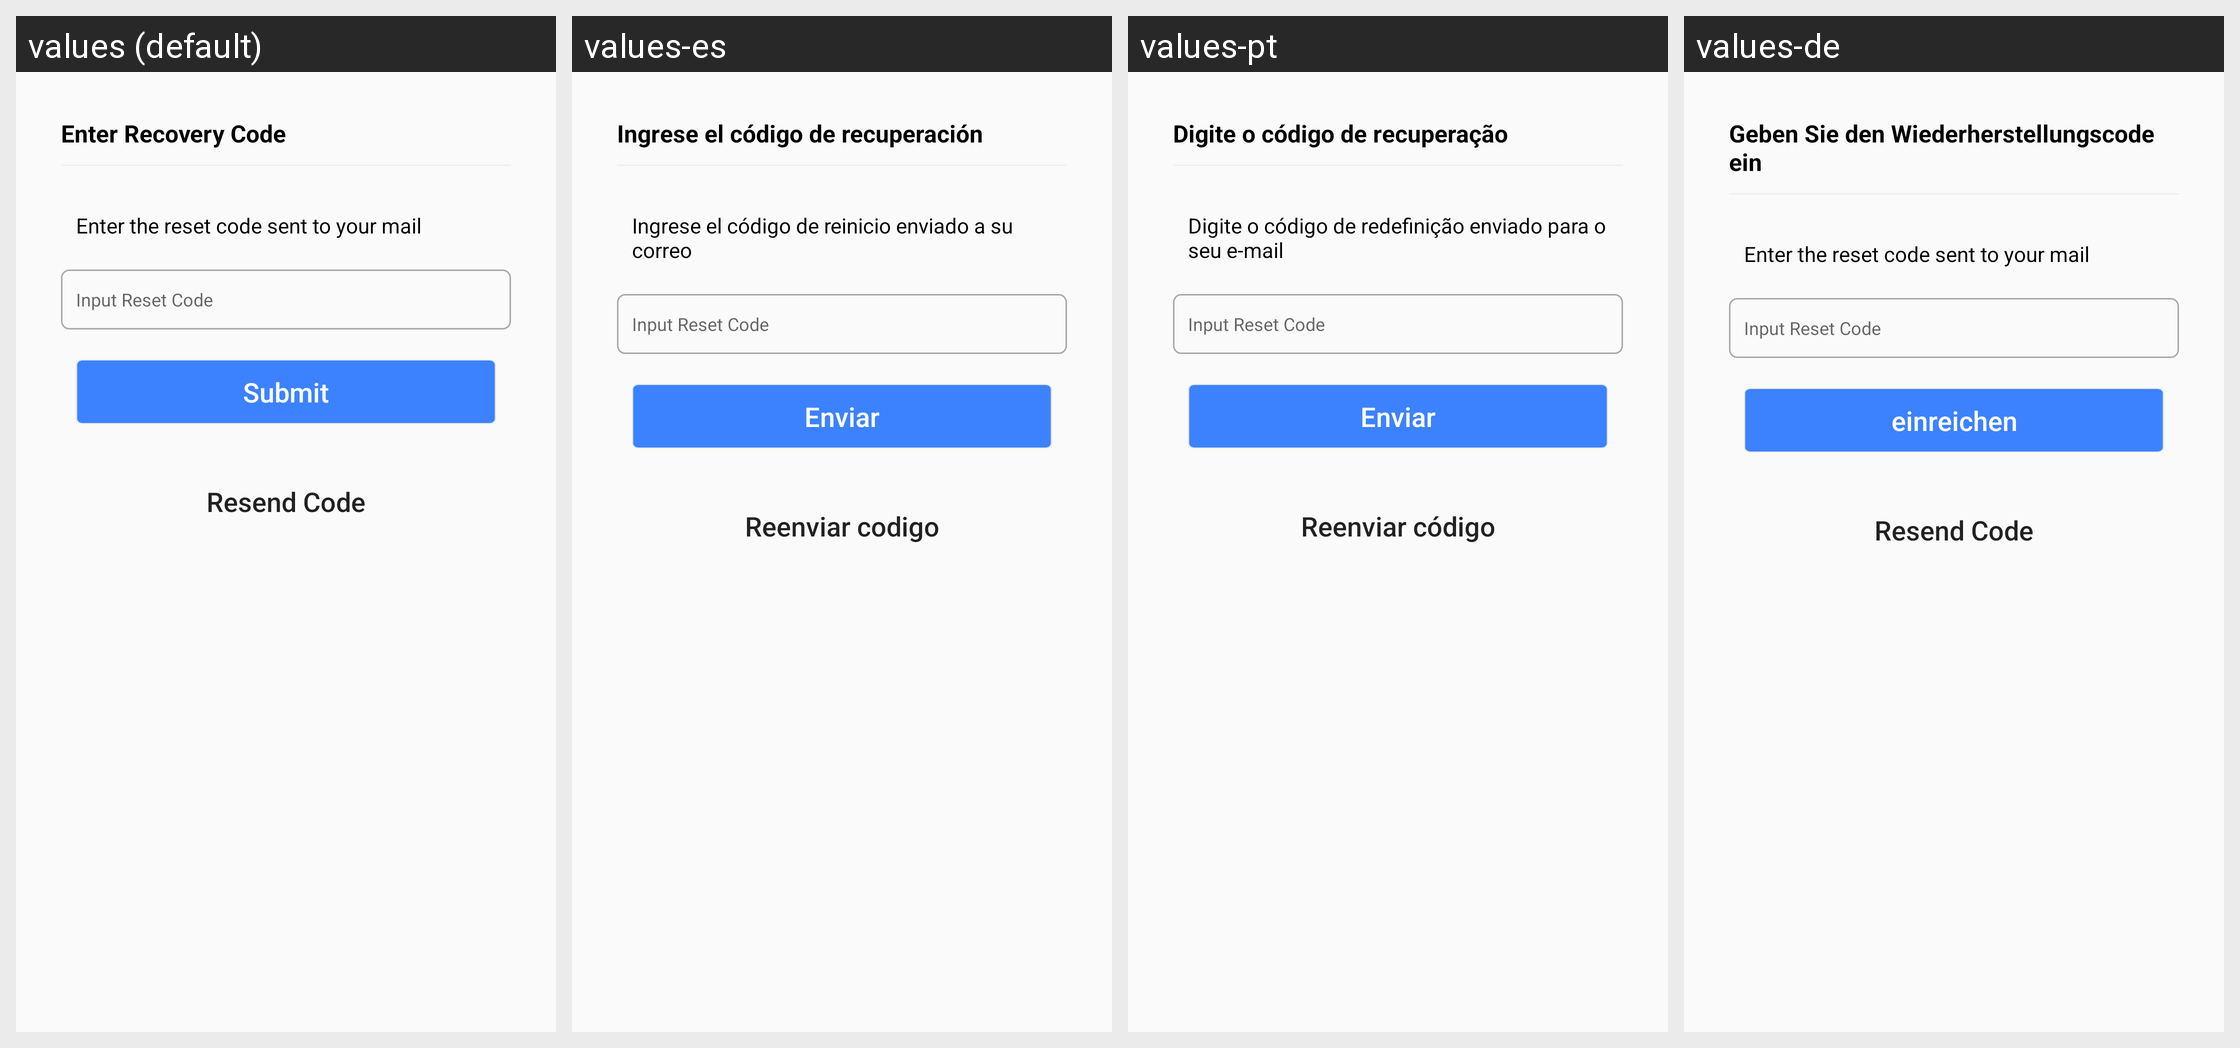

Translations of the strings shown on this Android screen, per locale in the grid:
Android screen res/layout/alertdialog.xml rendered under 4 locales, left to right: values (default), values-es, values-pt, values-de. Device: Nexus 5 (rendered at 1080×1920; each locale shown at half size, 540×960, under a caption strip naming it); theme AppTheme.
Other locales in the repository, not shown: values-fr, values-it, values-ja, values-ko, values-nl, values-ru, values-zh.
Strings drawn on this screen, with the default value and each locale's value (text and hints the layout hard-codes, and strings that could not be matched under every locale, appear in the picture but are not listed):

enter_rec_code
  values: Enter Recovery Code
  values-es: Ingrese el código de recuperación
  values-pt: Digite o código de recuperação
  values-de: Geben Sie den Wiederherstellungscode ein

enter_reset
  values: Enter the reset code sent to your mail
  values-es: Ingrese el código de reinicio enviado a su correo
  values-pt: Digite o código de redefinição enviado para o seu e-mail
  values-de: Enter the reset code sent to your mail

submit
  values: Submit
  values-es: Enviar
  values-pt: Enviar
  values-de: einreichen

resend
  values: Resend Code
  values-es: Reenviar codigo
  values-pt: Reenviar código
  values-de: Resend Code
